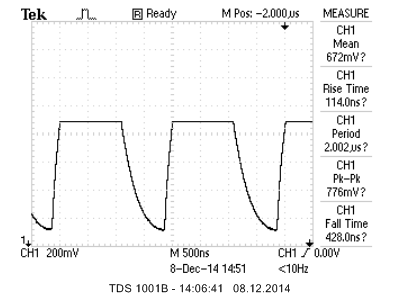

The data file committed next to this chart (first rows):
Record Length, 2500, Points, -4.00000, -9.470000E3, 
Sample Interval, 2, s, -2, -9.470000E3, 
Trigger Point, 2, Samples, 0.0, -9.726000E3, 
, , , 2, -9.726000E3, 
, , , 4, -9.982000E3, 
, , , 6, -9.726000E3, 
Source, CH1, , 8, -9.726000E3, 
Vertical Units, Volts, , 10, -9.982000E3, 
Vertical Scale, 6.55300E3, , 12, -9.982000E3, 
Vertical Offset, 0, , 14, -9.982000E3, 
Horizontal Units, s, , 16, -10.2380E3, 
Horizontal Scale, 500, , 18, -10.4940E3, 
Pt Fmt, Y, , 20, -10.2380E3, 
Yzero, -305.20372E-6, , 22, -10.4940E3, 
Probe Atten, 10, , 24, -10.4940E3, 
, , , 26, -10.7500E3, 
Note, TDS 1001B - 14:07:22   08.12.2014, , 28, -10.7500E3, 
, , , 30, -10.7500E3, 
, , , 32, -11.0060E3, 
, , , 34, -11.2620E3, 
, , , 36, -11.2620E3, 
, , , 38, -11.5180E3, 
, , , 40, -11.2620E3, 
, , , 42, -11.5180E3, 
, , , 44, -11.5180E3, 
, , , 46, -11.7740E3, 
, , , 48, -11.5180E3, 
, , , 50, -11.7740E3, 
, , , 52, -11.7740E3, 
, , , 54, -11.7740E3, 
, , , 56, -11.7740E3, 
, , , 58, -11.7740E3, 
, , , 60, -12.2860E3, 
, , , 62, -12.0300E3, 
, , , 64, -12.2860E3, 
, , , 66, -12.2860E3, 
, , , 68, -12.2860E3, 
, , , 70, -12.0300E3, 
, , , 72, -12.2860E3, 
, , , 74, -12.2860E3, 
, , , 76, -12.5420E3, 
, , , 78, -12.5420E3, 
, , , 80, -12.7980E3, 
, , , 82, -12.7980E3, 
, , , 84, -13.0540E3, 
, , , 86, -12.7980E3, 
, , , 88, -13.0540E3, 
, , , 90, -13.0540E3, 
, , , 92, -13.5660E3, 
, , , 94, -13.3100E3, 
, , , 96, -13.0540E3, 
, , , 98, -13.3100E3, 
, , , 100, -13.0540E3, 
, , , 102, -13.0540E3, 
, , , 104, -13.5660E3, 
, , , 106, -13.3100E3, 
, , , 108, -13.5660E3, 
, , , 110, -13.8220E3, 
, , , 112, -13.5660E3, 
, , , 114, -13.5660E3, 
, , , 116, -13.8220E3, 
... 2,439 more rows
